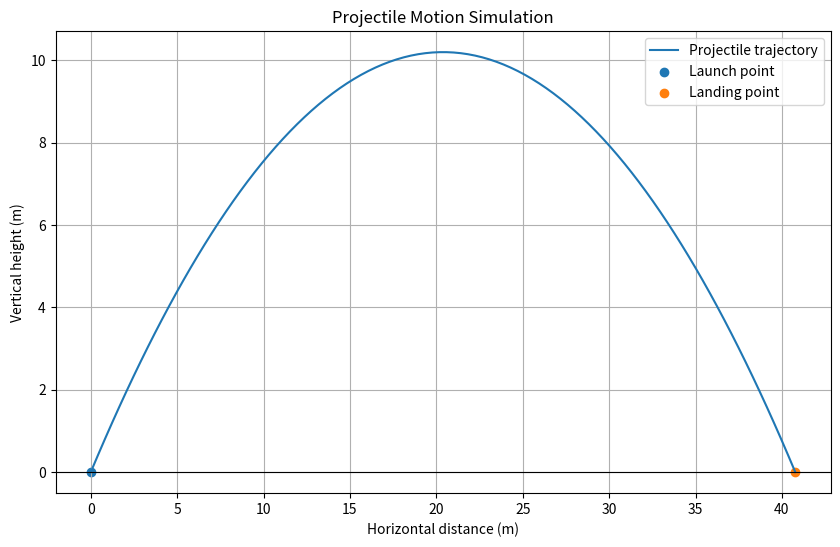

This chart was generated by the following Python code:
import numpy as np
import matplotlib.pyplot as plt
import math


v0 = 20 # Initial velocity (m/s)

angle = 45 # Launch angle (degrees)

g = 9.81 # Gravity (m/s²) m = mass

'''

Convert degrees to radians


'''

theta = math.radians(angle)


# Velocity Components

vx = v0 * math.cos(theta) # horizontal velocity

vy = v0 * math.sin(theta) # Vertical velocity


print("Horizontal velocity:", round(vx, 2), "m/s")
print("Initial vertical velocity:", round(vy, 2), "m/s")


# Flight time calculation


flight_time = (2 * vy) / g


max_height = (vy ** 2 ) / ( 2 * g)


# Horizontal range calculate


horizontal_range = vx * flight_time



print("Flight time:", round(flight_time, 2), "seconds")
print("Maximum height:", round(max_height, 2), "meters")
print("Horizontal range:", round(horizontal_range, 2), "meters")


#  projectile motion Simulation

# Generate time values
t = np.linspace(0, flight_time, 100)

# Horizontal position
x = vx * t

# Vertical position
y = vy * t - 0.5 * g * t**2

# -----------------------------
# 7. Plot trajectory
# -----------------------------

plt.figure(figsize=(10, 6))

plt.plot(x, y, label="Projectile trajectory")

plt.scatter(0, 0, label="Launch point")
plt.scatter(horizontal_range, 0, label="Landing point")

plt.axhline(0, color="black", linewidth=0.8)

plt.title("Projectile Motion Simulation")
plt.xlabel("Horizontal distance (m)")
plt.ylabel("Vertical height (m)")

plt.grid(True)
plt.legend()

plt.show()
